Photos from the image-classification dataset "datasets" in the GitHub repository aamnarifa/Wheat-Diseases-Detection. Its 5 classes are: black point, fusarium foot rot, healthy leaf, leaf blight, wheat blast.

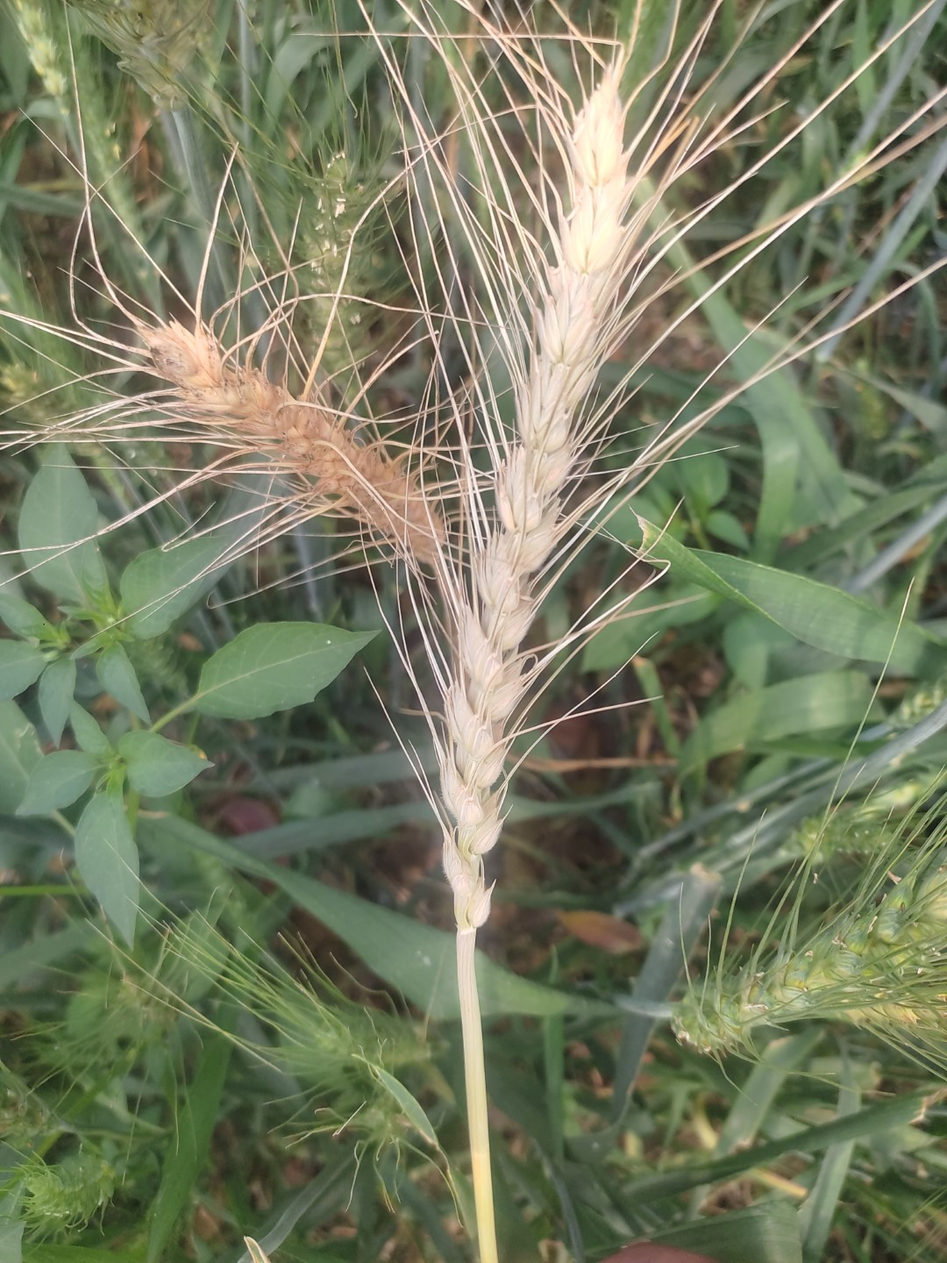
Label: wheat blast

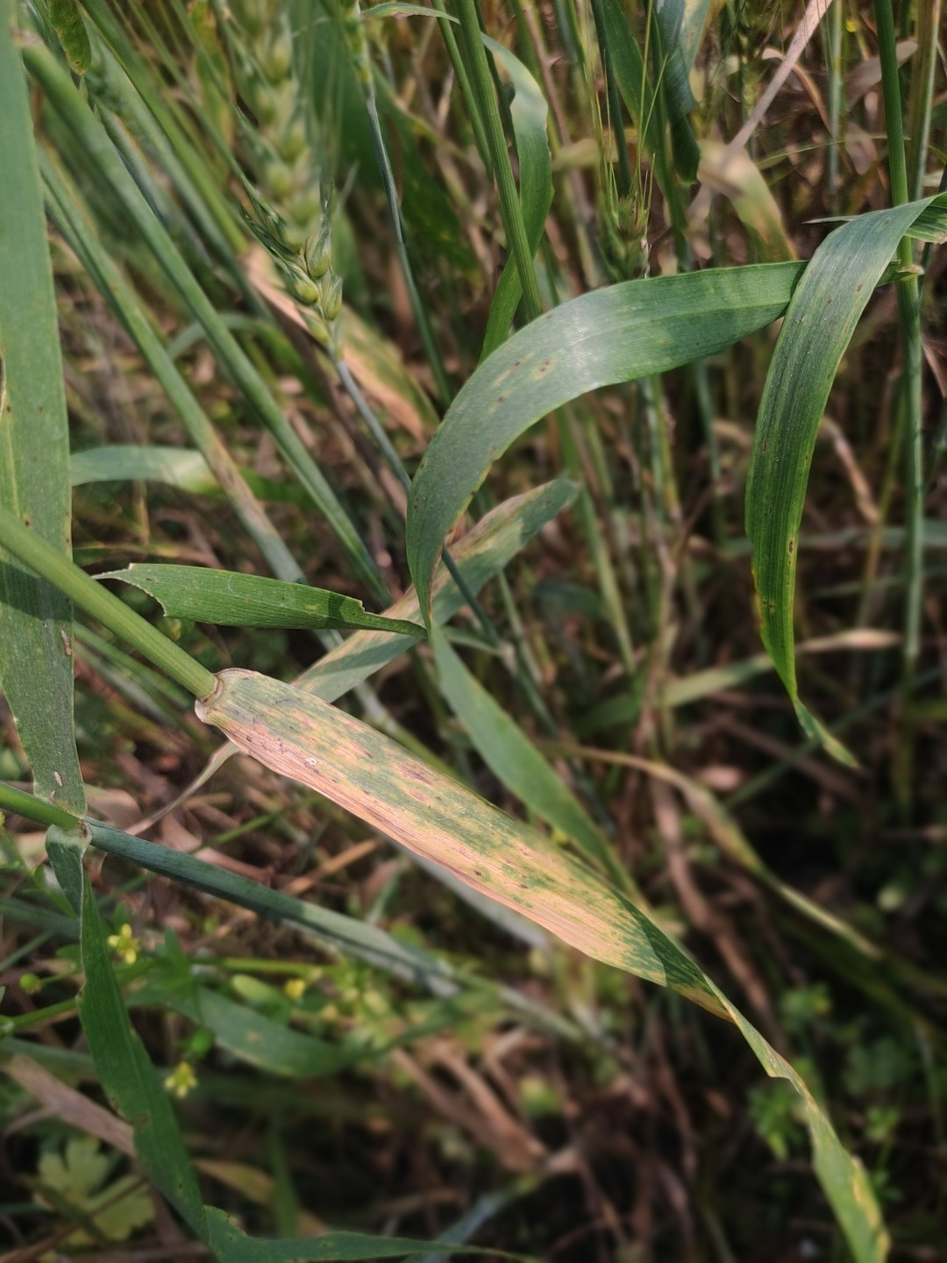
Label: leaf blight

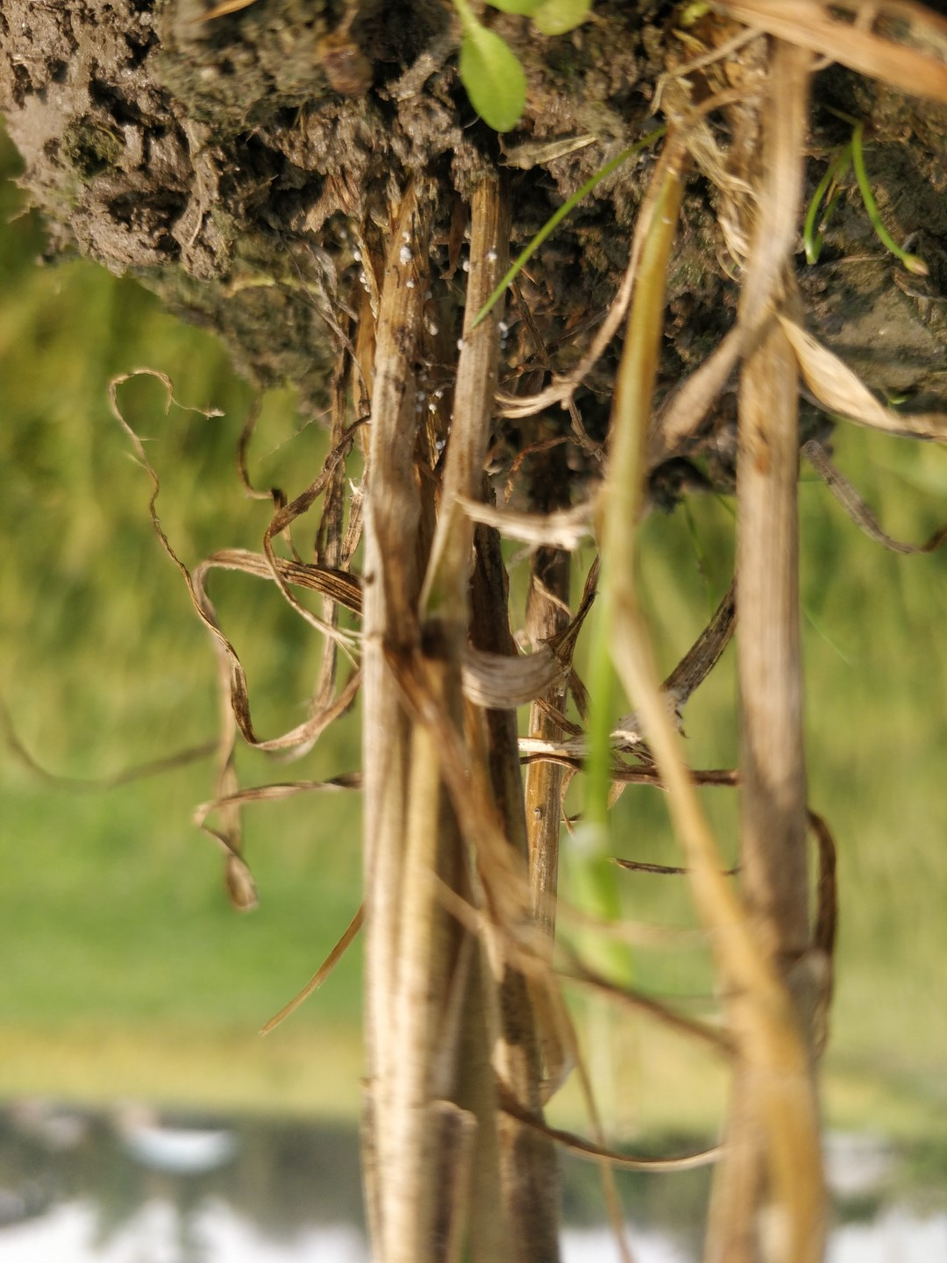
Label: fusarium foot rot

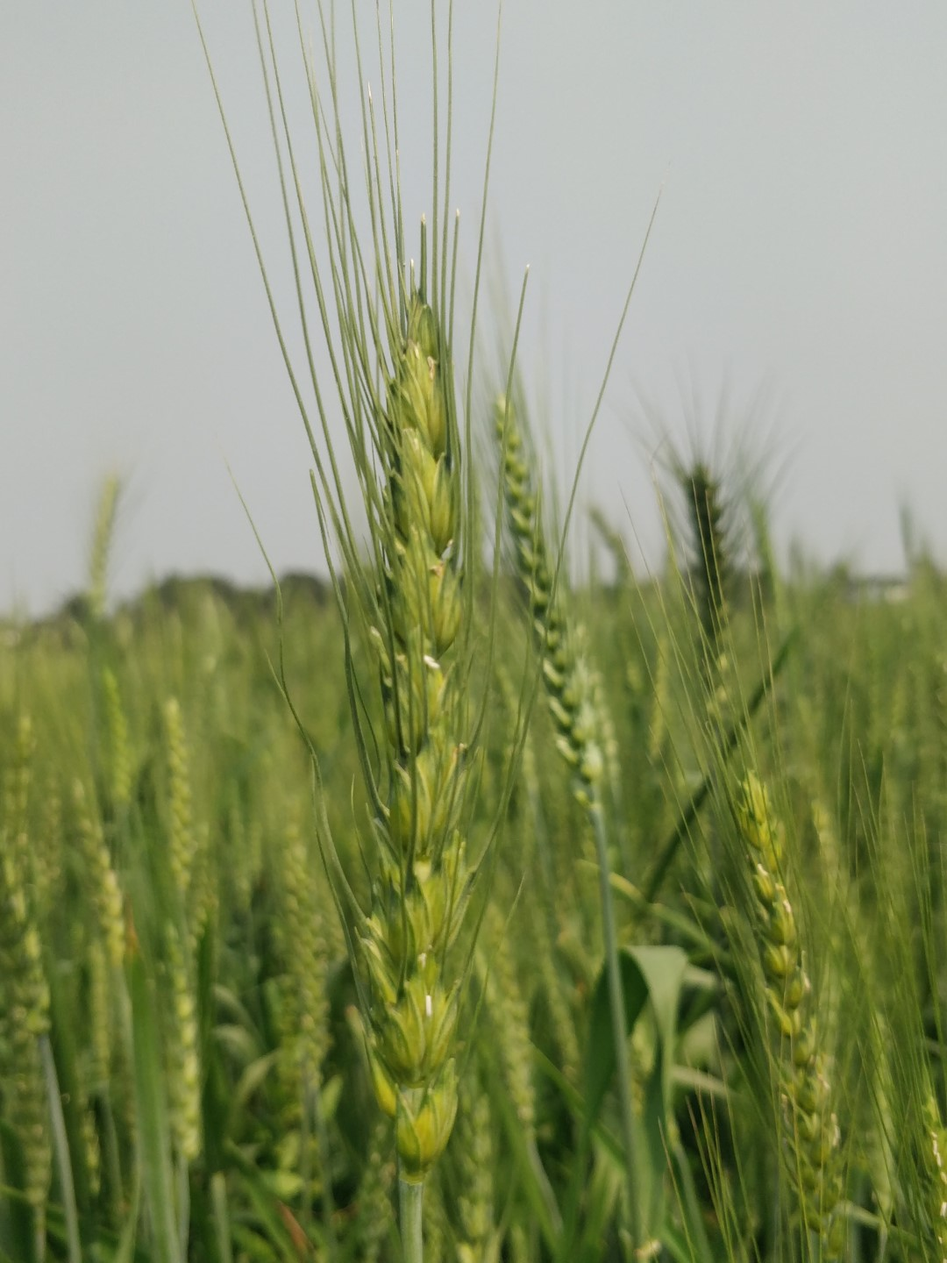
Label: healthy leaf

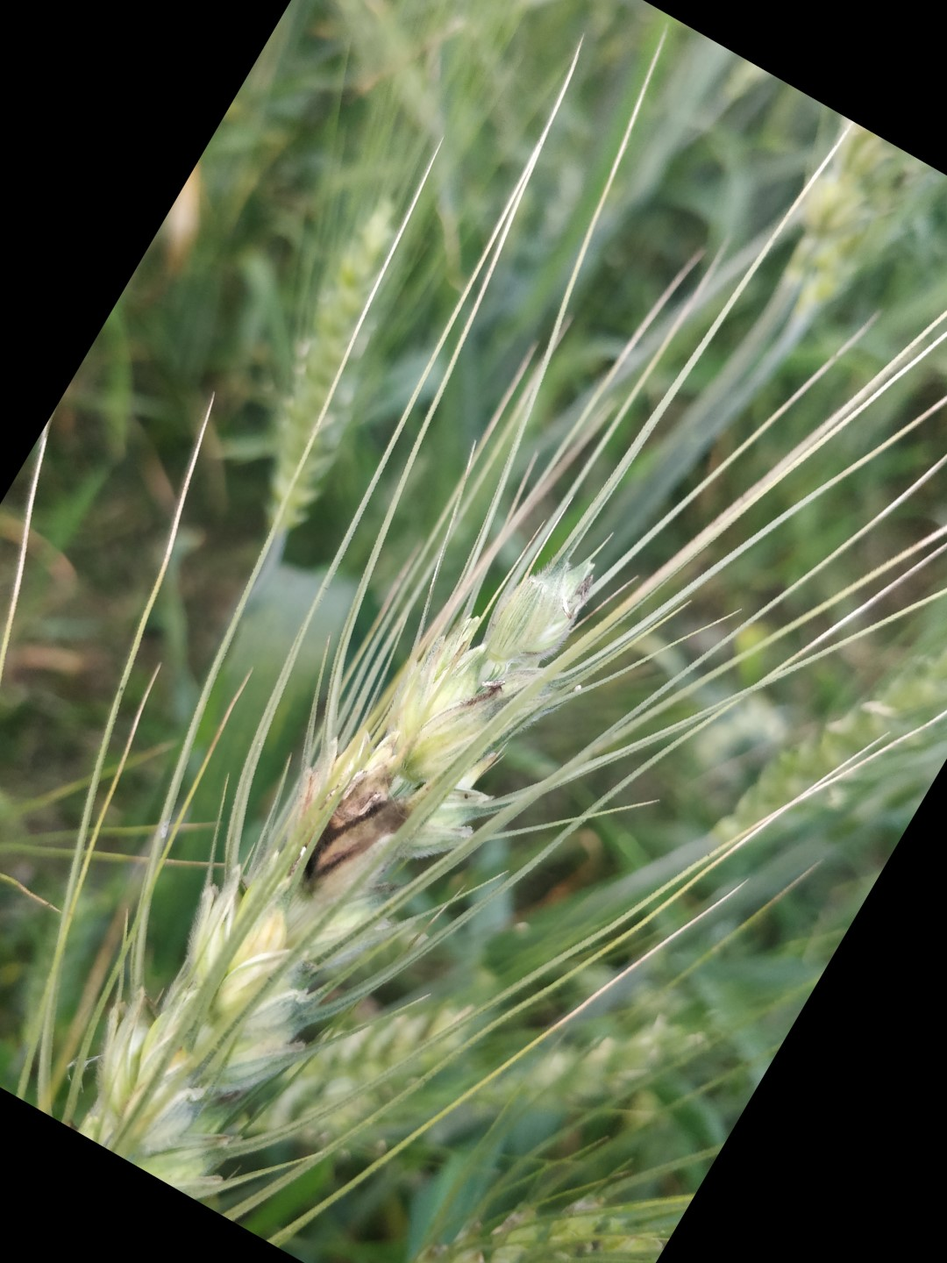
Label: black point

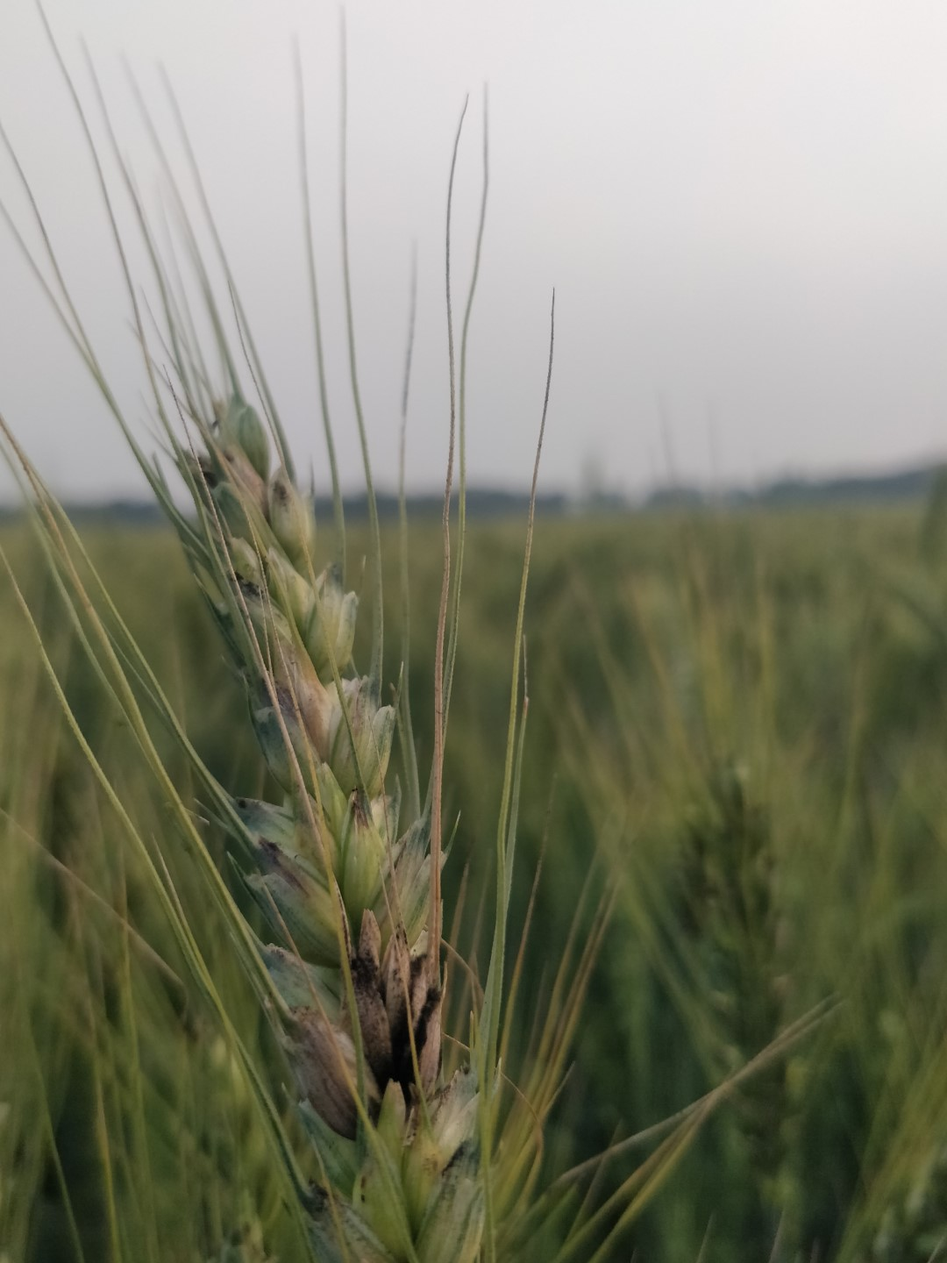
Label: black point
